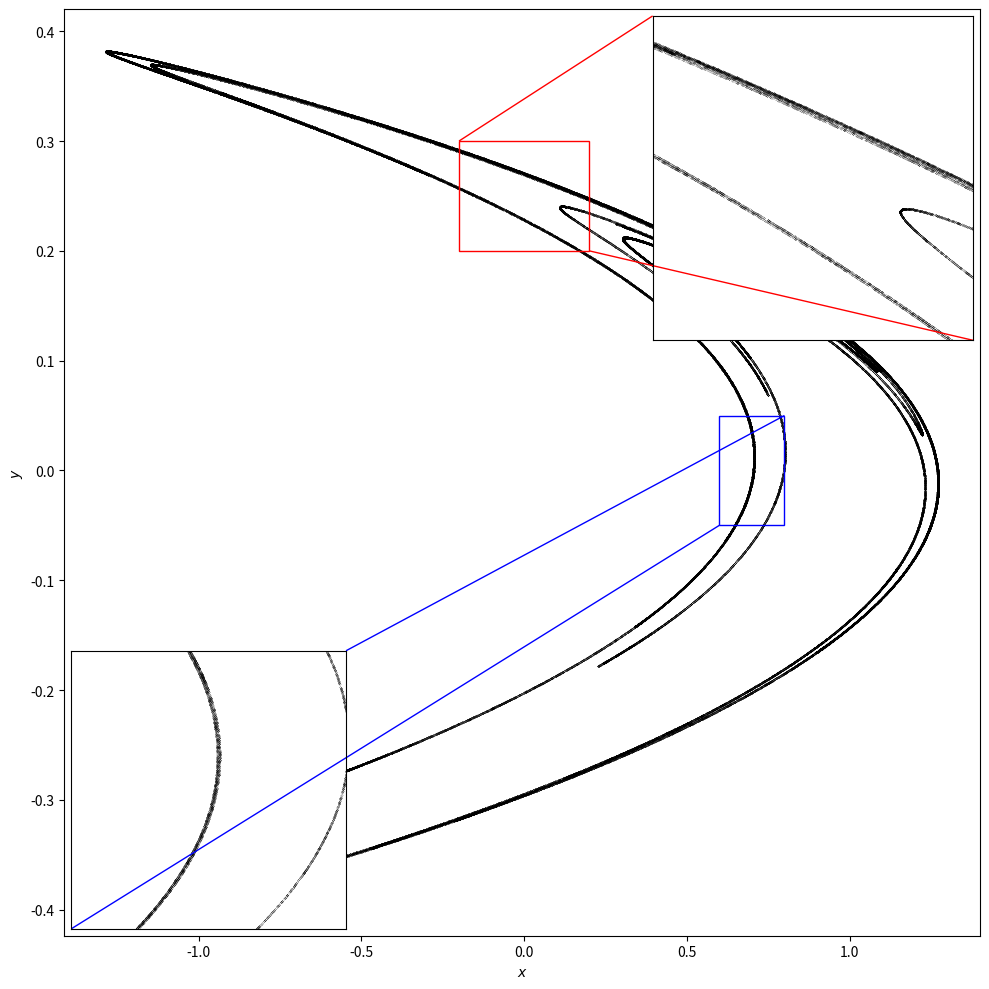

Python code for this plot:
import numpy as np
import matplotlib.pyplot as plt
from mpl_toolkits.axes_grid1.inset_locator import inset_axes, mark_inset

# Paramètres de Hénon classiques
a = 1.4
b = 0.3
N_transient = 100
N_iter = 100_000

# Initialisation
x, y = 0.0, 0.0
x_vals = []
y_vals = []

# Phase transitoire
for _ in range(N_transient):
    x, y = 1 - a * x**2 + y, b * x

# Génération de l’attracteur
for _ in range(N_iter):
    x, y = 1 - a * x**2 + y, b * x
    x_vals.append(x)
    y_vals.append(y)

# Plot principal
fig, ax = plt.subplots(figsize=(10, 10))
ax.scatter(x_vals, y_vals, s=0.01, color='black')
#ax.set_title("Attracteur de Hénon (a = 1.4, b = 0.3)")
ax.set_xlabel("$x$")
ax.set_ylabel("$y$")

# -----------------------------
# ZOOM 1 - zone dense
# -----------------------------
axins1 = inset_axes(ax, width="35%", height="35%", loc='upper right')
axins1.scatter(x_vals, y_vals, s=0.01, color='black')

x1, x2 = -0.2, 0.2
y1, y2 = 0.2, 0.3
axins1.set_xlim(x1, x2)
axins1.set_ylim(y1, y2)
axins1.set_xticks([])
axins1.set_yticks([])
#axins1.set_title("Zoom sur zone I")

# Encadrement + liaison zoom
mark_inset(ax, axins1, loc1=2, loc2=4, fc="none", ec="red", lw=1.0)

# -----------------------------
# ZOOM 2 - branche fractale
# -----------------------------
axins2 = inset_axes(ax, width="30%", height="30%", loc='lower left')
axins2.scatter(x_vals, y_vals, s=0.01, color='black')

x3, x4 = 0.6, 0.8
y3, y4 = -0.05, 0.05
axins2.set_xlim(x3, x4)
axins2.set_ylim(y3, y4)
axins2.set_xticks([])
axins2.set_yticks([])
#axins2.set_title("Zoom sur Zone II")

# Encadrement + liaison zoom
mark_inset(ax, axins2, loc1=1, loc2=3, fc="none", ec="blue", lw=1.0)

plt.tight_layout()
plt.show()
